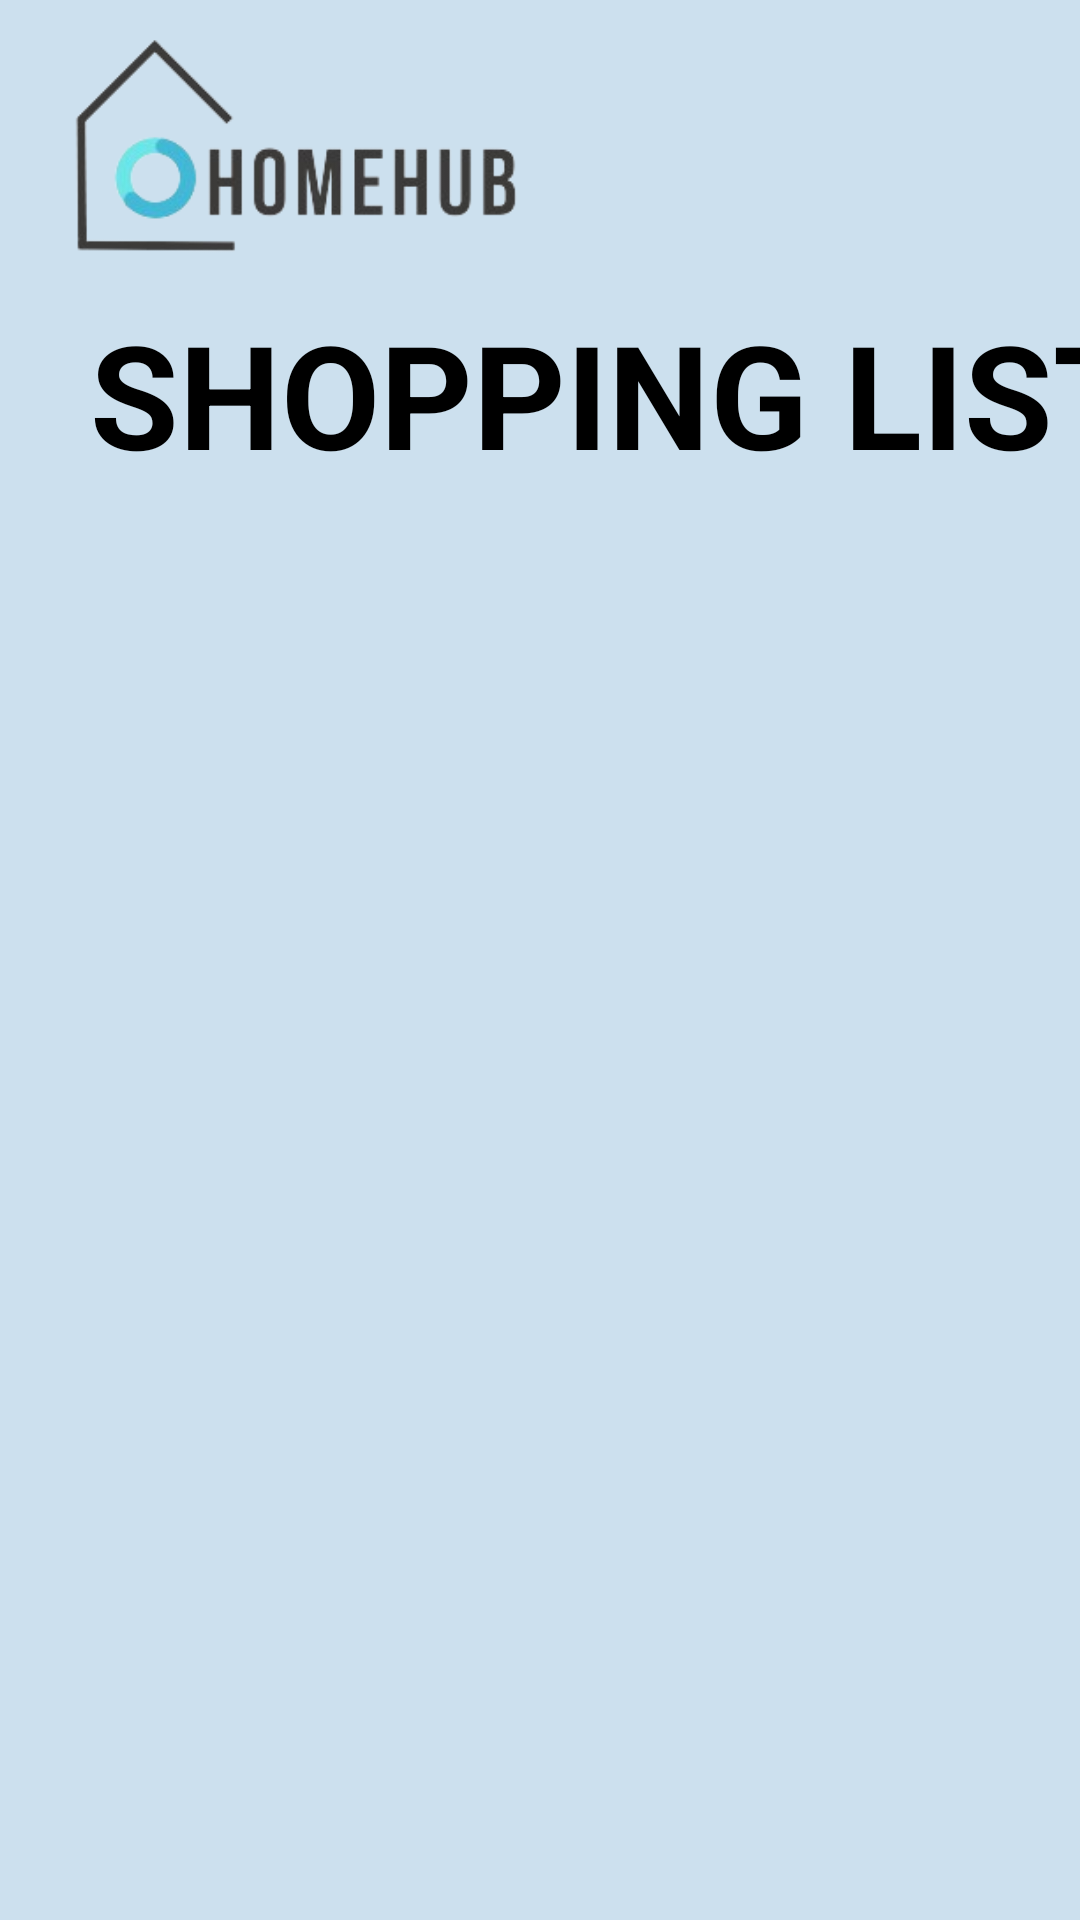

Here is an Android app screen rendered from its layout file. Give the layout XML and the strings, colors and styles it references.
<!-- AndroidManifest.xml: application theme Theme.HomeHub -->
<!-- res/layout/activity_shopping_list.xml -->
<?xml version="1.0" encoding="utf-8"?>
<androidx.constraintlayout.widget.ConstraintLayout xmlns:android="http://schemas.android.com/apk/res/android"
    xmlns:app="http://schemas.android.com/apk/res-auto"
    xmlns:tools="http://schemas.android.com/tools"
    android:layout_width="match_parent"
    android:layout_height="match_parent"
    android:background="#CCE0EE">

    <TextView
        android:id="@+id/shoppingTvTitle"
        android:layout_width="377dp"
        android:layout_height="63dp"
        android:layout_marginStart="17dp"
        android:layout_marginTop="8dp"
        android:text="@string/shopping_list"
        android:textAlignment="center"
        android:textColor="#000000"
        android:textSize="48sp"
        android:textStyle="bold"
        app:layout_constraintStart_toStartOf="parent"
        app:layout_constraintTop_toBottomOf="@+id/shoppingImgLogo"
        tools:ignore="TextSizeCheck" />

    <ImageView
        android:id="@+id/shoppingImgLogo"
        android:layout_width="187dp"
        android:layout_height="84dp"
        android:layout_marginStart="5dp"
        android:layout_marginTop="7dp"
        app:layout_constraintStart_toStartOf="parent"
        app:layout_constraintTop_toTopOf="parent"
        app:srcCompat="@drawable/homehub"
        android:contentDescription="@string/todo"
        tools:ignore="ContentDescription" />

    <ImageView
        android:id="@+id/shoppingImgBack"
        android:layout_width="139dp"
        android:layout_height="81dp"
        android:layout_marginStart="63dp"
        android:layout_marginTop="7dp"
        app:layout_constraintStart_toEndOf="@+id/shoppingImgLogo"
        app:layout_constraintTop_toTopOf="parent"
        app:srcCompat="@drawable/goback" />

    <com.google.android.material.floatingactionbutton.FloatingActionButton
        android:id="@+id/shoppingBtnAdd"
        android:layout_width="wrap_content"
        android:layout_height="wrap_content"
        android:layout_marginStart="334dp"
        android:layout_marginTop="490dp"
        android:clickable="true"
        app:backgroundTint="#42B8D4"
        app:layout_constraintStart_toStartOf="parent"
        app:layout_constraintTop_toBottomOf="@+id/shoppingTvTitle"
        app:srcCompat="@drawable/add" />

    <androidx.recyclerview.widget.RecyclerView
        android:id="@+id/shoppingRecyclerView"
        android:layout_width="411dp"
        android:layout_height="554dp"
        android:layout_marginTop="15dp"
        app:layout_constraintEnd_toEndOf="parent"
        app:layout_constraintHorizontal_bias="0.0"
        app:layout_constraintStart_toStartOf="parent"
        app:layout_constraintTop_toBottomOf="@+id/shoppingTvTitle" />
</androidx.constraintlayout.widget.ConstraintLayout>
<!-- resources referenced by this layout -->
<resources>
  <!-- drawable add: png bitmap (drawable, 771 bytes) -->
  <!-- drawable homehub: png bitmap (drawable, 16768 bytes) -->
  <string name="shopping_list" translatable="false">SHOPPING LIST</string>
  <string name="todo" tools:ignore="DuplicateDefinition" translatable="false">TODO</string>
  <style name="Theme.HomeHub" parent="Base.Theme.HomeHub" />
  <style name="Base.Theme.HomeHub" parent="Theme.Material3.DayNight.NoActionBar">
          
          
      </style>
</resources>
